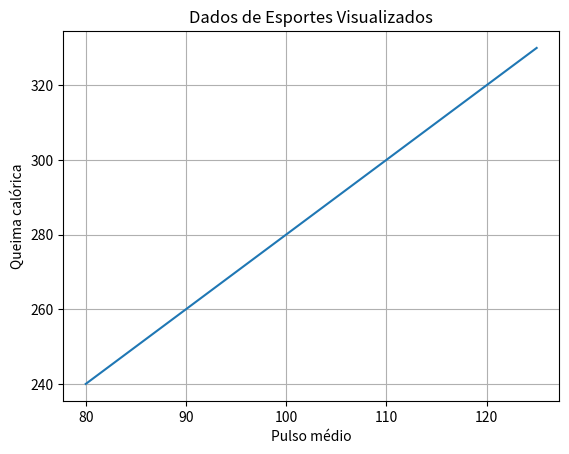

Python code for this plot:
import matplotlib.pyplot as plt

x = [80, 85, 90, 95, 100, 105, 110, 115, 120, 125]
y = [240, 250, 260, 270, 280, 290, 300, 310, 320, 330]

plt.title("Dados de Esportes Visualizados")
plt.xlabel("Pulso médio")
plt.ylabel("Queima calórica")

plt.plot(x, y)

plt.grid()

plt.show()